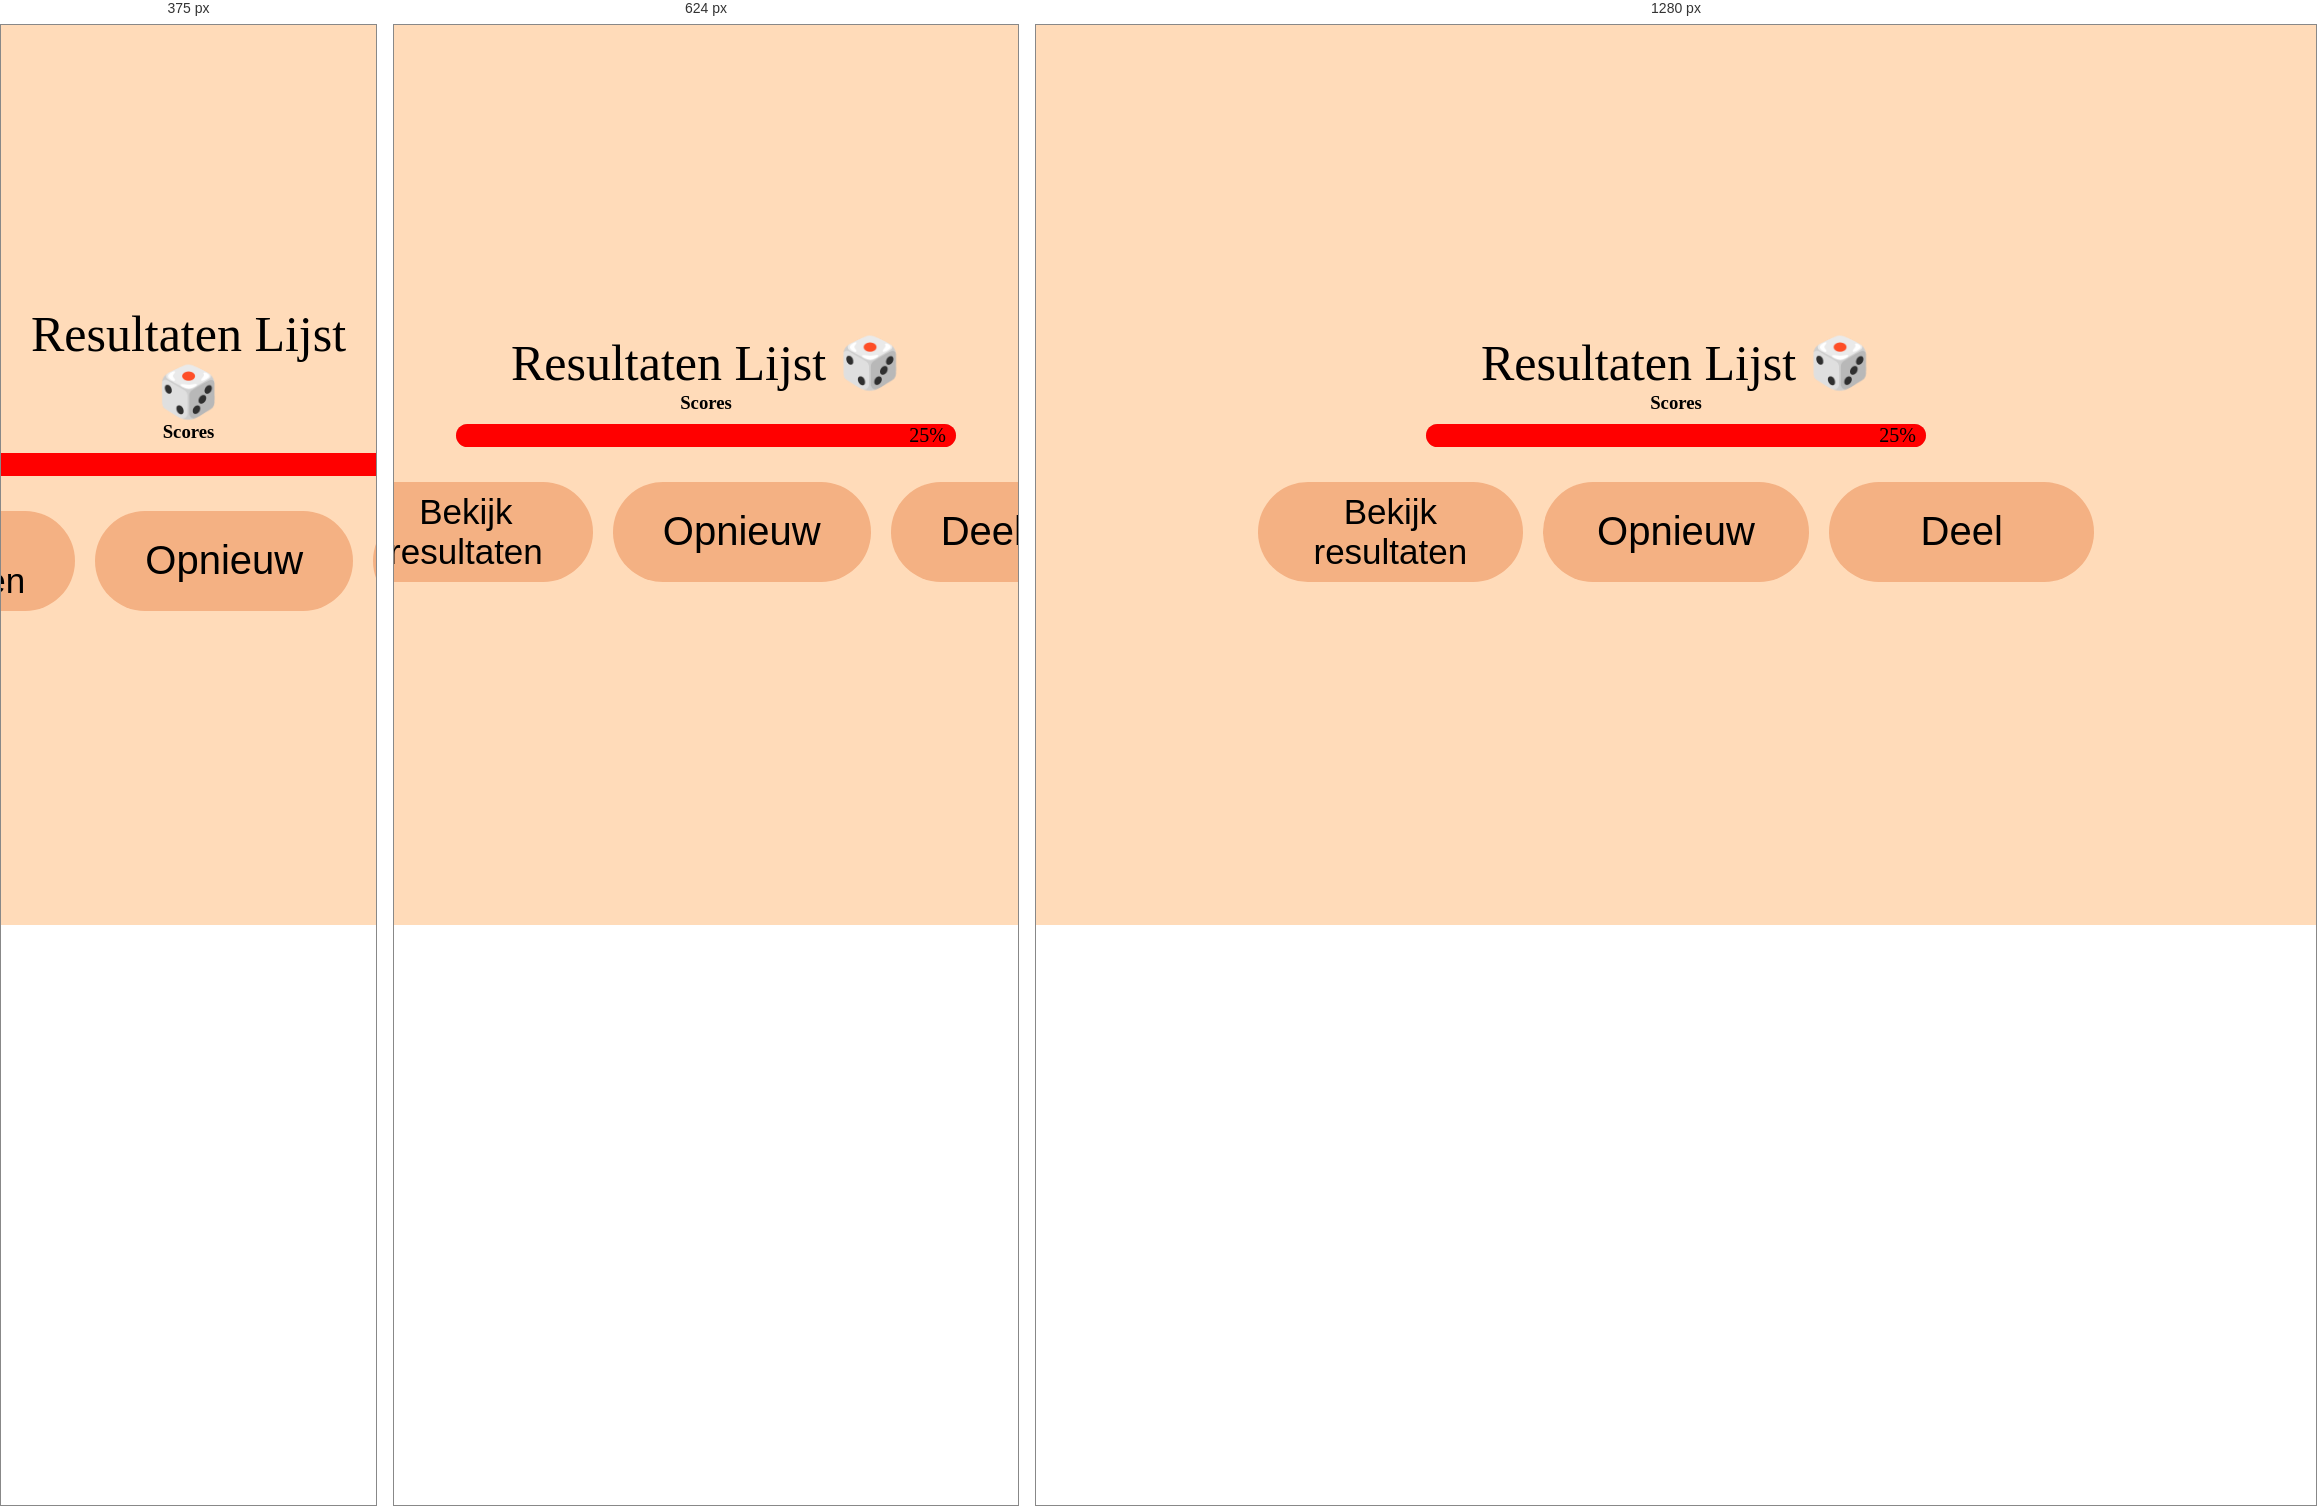
Rendered at 375 px, 624 px and 1280 px, left to right.

<!-- file: resultatenLijst.html -->
<!DOCTYPE html>
<html lang="en">
  <head>
    <meta charset="UTF-8" />
    <meta name="viewport" content="width=device-width, initial-scale=1.0" />
    <title>Document</title>
    <link rel="stylesheet" href="style.css" />
    <link href="https://fonts.googleapis.com/icon?family=Material+Icons" rel="stylesheet">
  </head>
  <body>
    <div class="mainContainer">
      <h1>Resultaten Lijst 🎲</h1>
      <h3>Scores</h3>
      <div class="scoreBar">
        <div class="innerScoreBar"><span>25%</span></div>
      </div>
      <div class="resultatenKnoppen">
        <a id="resultatenKnop" class="startKnop">Bekijk resultaten</a>
        <button class="shareButton" onclick="window.location.href='index.html'">Opnieuw</button>
        <button id="shareButton" class="shareButton">Deel</button>
      </div>
      <div id="modalOverlay" style="display: none" class="modalOverlay">
        <div class="resultatenModal">
          <img
            id="wegklikken"
            class="closeModalIcon"
            alt="Close Modal Icon"
            src="./images/close-modal-icon.png"
          />
          <h4>Mijn resultaten</h4>
          <div id="antwoordenLijst" class="antwoordenLijst">
            <div class="antwoord">
              <h5>Vraag 1: jifpfjqwpojqw</h5>
              <div class="optieLijst">
                <button class="geselecteerdGoed">Optie 1</button>
                <button>Optie 2</button>
                <button>Optie 3</button>
                <button>Optie 4</button>
              </div>
            </div>
          </div>
        </div>
      </div>
    </div>

    <script src="script.js">
      laadResultaten();
    </script>
  </body>
</html>


/* @media block from style.css */
@media (max-width: 768px) {
  .categorieLijst {
    grid-template-columns: repeat(2, 1fr);
  }
}

/* @media block from style.css */
@media (max-width: 480px) {
  .categorieLijst {
    grid-template-columns: 1fr;
  }
  .gameIcon {
    width: 150px;
  }
}